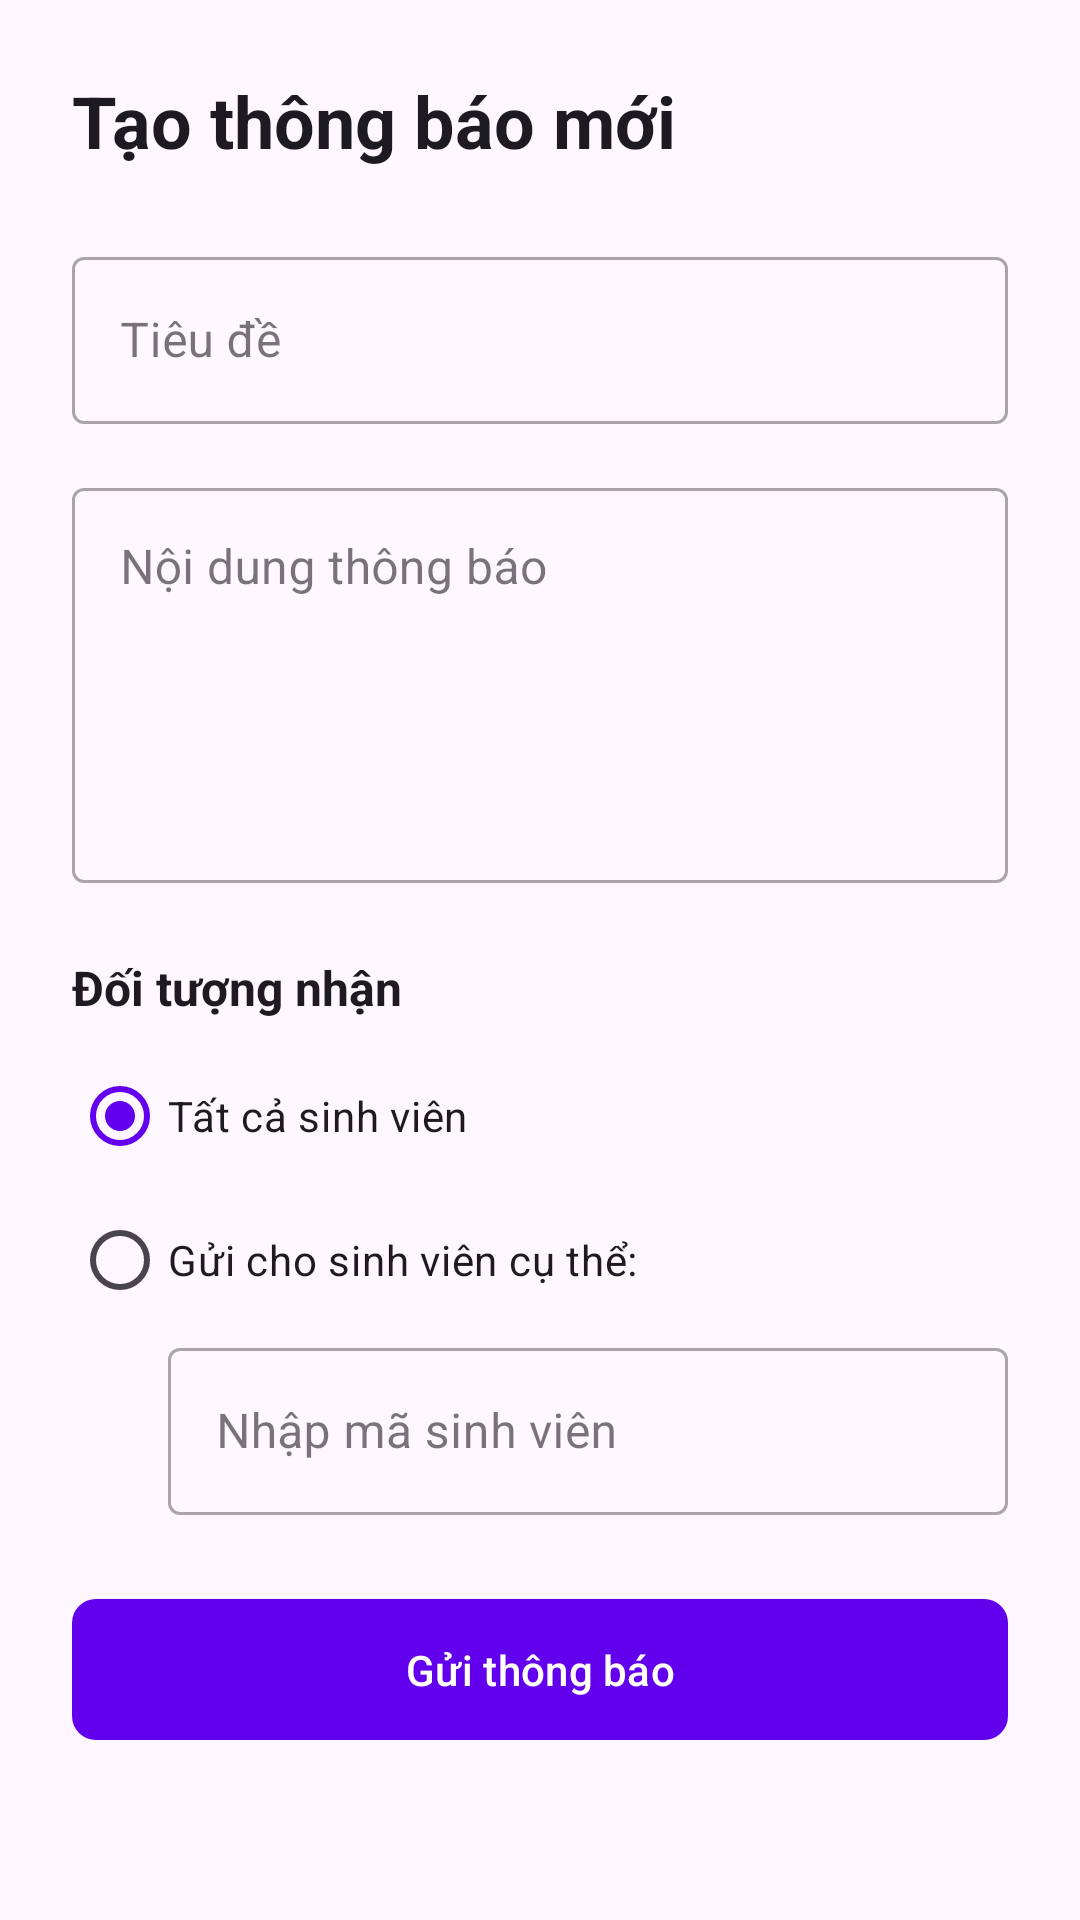

Write the Android layout XML for this screen, with the resource values it uses.
<!-- AndroidManifest.xml: application theme Theme.Quanlydetai -->
<!-- res/layout/activity_gui_thong_bao.xml -->
<?xml version="1.0" encoding="utf-8"?>
<ScrollView xmlns:android="http://schemas.android.com/apk/res/android"
    xmlns:app="http://schemas.android.com/apk/res-auto"
    android:layout_width="match_parent"
    android:layout_height="match_parent"
    android:fillViewport="true">

    <LinearLayout
        android:orientation="vertical"
        android:layout_width="match_parent"
        android:layout_height="wrap_content"
        android:background="?android:colorBackground"
        android:padding="24dp">

        <TextView
            android:layout_width="wrap_content"
            android:layout_height="wrap_content"
            android:text="Tạo thông báo mới"
            android:textSize="24sp"
            android:textStyle="bold"
            android:textColor="?android:textColorPrimary"
            android:layout_marginBottom="24dp"/>

        <com.google.android.material.textfield.TextInputLayout
            style="@style/Widget.MaterialComponents.TextInputLayout.OutlinedBox"
            android:layout_width="match_parent"
            android:layout_height="wrap_content"
            android:hint="Tiêu đề"
            android:layout_marginBottom="16dp">

            <com.google.android.material.textfield.TextInputEditText
                android:id="@+id/edtTieuDe"
                android:layout_width="match_parent"
                android:layout_height="wrap_content"
                android:inputType="textCapSentences" />
        </com.google.android.material.textfield.TextInputLayout>

        <com.google.android.material.textfield.TextInputLayout
            style="@style/Widget.MaterialComponents.TextInputLayout.OutlinedBox"
            android:layout_width="match_parent"
            android:layout_height="wrap_content"
            android:hint="Nội dung thông báo"
            android:layout_marginBottom="24dp">

            <com.google.android.material.textfield.TextInputEditText
                android:id="@+id/edtNoiDung"
                android:layout_width="match_parent"
                android:layout_height="wrap_content"
                android:minLines="5"
                android:gravity="top"
                android:inputType="textMultiLine|textCapSentences" />
        </com.google.android.material.textfield.TextInputLayout>

        <TextView
            android:layout_width="wrap_content"
            android:layout_height="wrap_content"
            android:text="Đối tượng nhận"
            android:textSize="16sp"
            android:textStyle="bold"
            android:textColor="?android:textColorPrimary"
            android:layout_marginBottom="8dp"/>

        <RadioGroup
            android:id="@+id/radioGroup"
            android:orientation="vertical"
            android:layout_width="match_parent"
            android:layout_height="wrap_content">

            <RadioButton
                android:id="@+id/radioTatCa"
                android:text="Tất cả sinh viên"
                android:checked="true"
                android:layout_width="wrap_content"
                android:layout_height="wrap_content"/>

            <RadioButton
                android:id="@+id/radioSinhVienCuThe"
                android:text="Gửi cho sinh viên cụ thể:"
                android:layout_width="wrap_content"
                android:layout_height="wrap_content"/>

        </RadioGroup>

        <com.google.android.material.textfield.TextInputLayout
            style="@style/Widget.MaterialComponents.TextInputLayout.OutlinedBox"
            android:layout_width="match_parent"
            android:layout_height="wrap_content"
            android:hint="Nhập mã sinh viên"
            android:layout_marginStart="32dp"
            android:layout_marginBottom="24dp">

            <com.google.android.material.textfield.TextInputEditText
                android:id="@+id/edtMaSV"
                android:layout_width="match_parent"
                android:layout_height="wrap_content"
                android:inputType="text" />
        </com.google.android.material.textfield.TextInputLayout>

        <com.google.android.material.button.MaterialButton
            android:id="@+id/btnGuiThongBao"
            android:text="Gửi thông báo"
            android:layout_width="match_parent"
            android:layout_height="wrap_content"
            android:paddingVertical="14dp"
            app:cornerRadius="8dp" />

    </LinearLayout>
</ScrollView>
<!-- resources referenced by this layout -->
<resources>
  <style name="Theme.Quanlydetai" parent="Theme.Material3.DayNight.NoActionBar">
          
          <item name="colorPrimary">@color/purple_500</item>
          <item name="colorPrimaryVariant">@color/purple_700</item>
          <item name="colorOnPrimary">@color/white</item>
          
          <item name="colorSecondary">@color/teal_200</item>
          <item name="colorSecondaryVariant">@color/teal_700</item>
          <item name="colorOnSecondary">@color/black</item>
          
          <item name="android:statusBarColor">?attr/colorPrimaryVariant</item>
          
          <item name="windowActionBar">false</item>
          <item name="windowNoTitle">true</item>
      </style>
  <!-- not gathered from this repository: default colours our renderer supplied (Android Studio template values) -->
  <color name="purple_500">#FF6200EE</color>
  <color name="purple_700">#FF3700B3</color>
  <color name="teal_200">#FF03DAC5</color>
  <color name="teal_700">#FF018786</color>
  <color name="black">#FF000000</color>
  <color name="white">#FFFFFFFF</color>
</resources>
